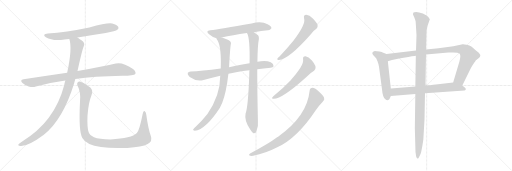
t = 0.00 s
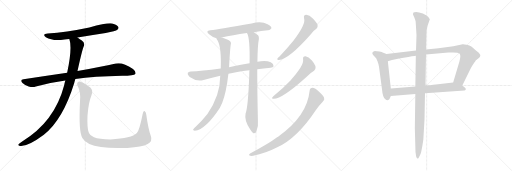
t = 2.74 s
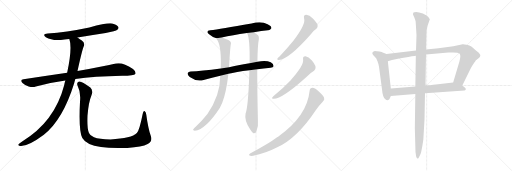
t = 5.48 s
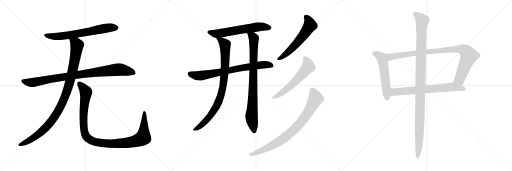
t = 8.22 s
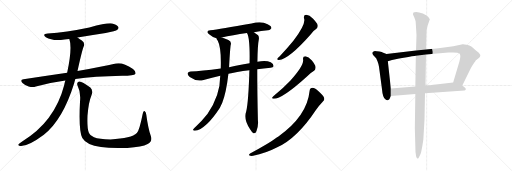
t = 10.97 s
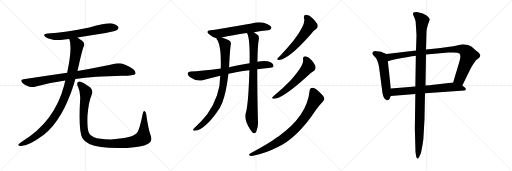
t = 13.71 s

The animated SVG that drew these frames (rendered in a browser with its animation timeline set to each time). Animation: 15 CSS @keyframes rules; one cycle of 13.71 s.

<svg version="1.1" viewBox="0 0 3072 1024" xmlns="http://www.w3.org/2000/svg">
  <g stroke="lightgray" stroke-dasharray="1,1" stroke-width="1" transform="scale(4, 4)">
    <line x1="0" y1="0" x2="256" y2="256"></line>
    <line x1="256" y1="0" x2="0" y2="256"></line>
    <line x1="128" y1="0" x2="128" y2="256"></line>
    <line x1="0" y1="128" x2="256" y2="128"></line>
    <line x1="256" y1="0" x2="512" y2="256"></line>
    <line x1="512" y1="0" x2="256" y2="256"></line>
    <line x1="384" y1="0" x2="384" y2="256"></line>
    <line x1="256" y1="128" x2="512" y2="128"></line>
    <line x1="512" y1="0" x2="768" y2="256"></line>
    <line x1="768" y1="0" x2="512" y2="256"></line>
    <line x1="640" y1="0" x2="640" y2="256"></line>
    <line x1="512" y1="128" x2="768" y2="128"></line>
  </g>
<g transform="scale(1, -1) translate(0, -850)">
   <style type="text/css">
    @keyframes keyframes0 {
      from {
       stroke: black;
       stroke-dashoffset: 680;
       stroke-width: 128;
       }
       69% {
       animation-timing-function: step-end;
       stroke: black;
       stroke-dashoffset: 0;
       stroke-width: 128;
       }
       to {
       stroke: black;
       stroke-width: 1024;
       }
       }
       #make-me-a-hanzi-animation-0 {
         animation: keyframes0 0.803385s both;
         animation-delay: 0.000000s;
         animation-timing-function: linear;
       }
    @keyframes keyframes1 {
      from {
       stroke: black;
       stroke-dashoffset: 930;
       stroke-width: 128;
       }
       75% {
       animation-timing-function: step-end;
       stroke: black;
       stroke-dashoffset: 0;
       stroke-width: 128;
       }
       to {
       stroke: black;
       stroke-width: 1024;
       }
       }
       #make-me-a-hanzi-animation-1 {
         animation: keyframes1 1.006836s both;
         animation-delay: 0.803385s;
         animation-timing-function: linear;
       }
    @keyframes keyframes2 {
      from {
       stroke: black;
       stroke-dashoffset: 1036;
       stroke-width: 128;
       }
       77% {
       animation-timing-function: step-end;
       stroke: black;
       stroke-dashoffset: 0;
       stroke-width: 128;
       }
       to {
       stroke: black;
       stroke-width: 1024;
       }
       }
       #make-me-a-hanzi-animation-2 {
         animation: keyframes2 1.093099s both;
         animation-delay: 1.810221s;
         animation-timing-function: linear;
       }
    @keyframes keyframes3 {
      from {
       stroke: black;
       stroke-dashoffset: 1097;
       stroke-width: 128;
       }
       78% {
       animation-timing-function: step-end;
       stroke: black;
       stroke-dashoffset: 0;
       stroke-width: 128;
       }
       to {
       stroke: black;
       stroke-width: 1024;
       }
       }
       #make-me-a-hanzi-animation-3 {
         animation: keyframes3 1.142741s both;
         animation-delay: 2.903320s;
         animation-timing-function: linear;
       }
    @keyframes keyframes4 {
      from {
       stroke: black;
       stroke-dashoffset: 621;
       stroke-width: 128;
       }
       67% {
       animation-timing-function: step-end;
       stroke: black;
       stroke-dashoffset: 0;
       stroke-width: 128;
       }
       to {
       stroke: black;
       stroke-width: 1024;
       }
       }
       #make-me-a-hanzi-animation-4 {
         animation: keyframes4 0.755371s both;
         animation-delay: 4.046061s;
         animation-timing-function: linear;
       }
    @keyframes keyframes5 {
      from {
       stroke: black;
       stroke-dashoffset: 758;
       stroke-width: 128;
       }
       71% {
       animation-timing-function: step-end;
       stroke: black;
       stroke-dashoffset: 0;
       stroke-width: 128;
       }
       to {
       stroke: black;
       stroke-width: 1024;
       }
       }
       #make-me-a-hanzi-animation-5 {
         animation: keyframes5 0.866862s both;
         animation-delay: 4.801432s;
         animation-timing-function: linear;
       }
    @keyframes keyframes6 {
      from {
       stroke: black;
       stroke-dashoffset: 889;
       stroke-width: 128;
       }
       74% {
       animation-timing-function: step-end;
       stroke: black;
       stroke-dashoffset: 0;
       stroke-width: 128;
       }
       to {
       stroke: black;
       stroke-width: 1024;
       }
       }
       #make-me-a-hanzi-animation-6 {
         animation: keyframes6 0.973470s both;
         animation-delay: 5.668294s;
         animation-timing-function: linear;
       }
    @keyframes keyframes7 {
      from {
       stroke: black;
       stroke-dashoffset: 864;
       stroke-width: 128;
       }
       74% {
       animation-timing-function: step-end;
       stroke: black;
       stroke-dashoffset: 0;
       stroke-width: 128;
       }
       to {
       stroke: black;
       stroke-width: 1024;
       }
       }
       #make-me-a-hanzi-animation-7 {
         animation: keyframes7 0.953125s both;
         animation-delay: 6.641764s;
         animation-timing-function: linear;
       }
    @keyframes keyframes8 {
      from {
       stroke: black;
       stroke-dashoffset: 587;
       stroke-width: 128;
       }
       66% {
       animation-timing-function: step-end;
       stroke: black;
       stroke-dashoffset: 0;
       stroke-width: 128;
       }
       to {
       stroke: black;
       stroke-width: 1024;
       }
       }
       #make-me-a-hanzi-animation-8 {
         animation: keyframes8 0.727702s both;
         animation-delay: 7.594889s;
         animation-timing-function: linear;
       }
    @keyframes keyframes9 {
      from {
       stroke: black;
       stroke-dashoffset: 590;
       stroke-width: 128;
       }
       66% {
       animation-timing-function: step-end;
       stroke: black;
       stroke-dashoffset: 0;
       stroke-width: 128;
       }
       to {
       stroke: black;
       stroke-width: 1024;
       }
       }
       #make-me-a-hanzi-animation-9 {
         animation: keyframes9 0.730143s both;
         animation-delay: 8.322591s;
         animation-timing-function: linear;
       }
    @keyframes keyframes10 {
      from {
       stroke: black;
       stroke-dashoffset: 839;
       stroke-width: 128;
       }
       73% {
       animation-timing-function: step-end;
       stroke: black;
       stroke-dashoffset: 0;
       stroke-width: 128;
       }
       to {
       stroke: black;
       stroke-width: 1024;
       }
       }
       #make-me-a-hanzi-animation-10 {
         animation: keyframes10 0.932780s both;
         animation-delay: 9.052734s;
         animation-timing-function: linear;
       }
    @keyframes keyframes11 {
      from {
       stroke: black;
       stroke-dashoffset: 555;
       stroke-width: 128;
       }
       64% {
       animation-timing-function: step-end;
       stroke: black;
       stroke-dashoffset: 0;
       stroke-width: 128;
       }
       to {
       stroke: black;
       stroke-width: 1024;
       }
       }
       #make-me-a-hanzi-animation-11 {
         animation: keyframes11 0.701660s both;
         animation-delay: 9.985514s;
         animation-timing-function: linear;
       }
    @keyframes keyframes12 {
      from {
       stroke: black;
       stroke-dashoffset: 954;
       stroke-width: 128;
       }
       76% {
       animation-timing-function: step-end;
       stroke: black;
       stroke-dashoffset: 0;
       stroke-width: 128;
       }
       to {
       stroke: black;
       stroke-width: 1024;
       }
       }
       #make-me-a-hanzi-animation-12 {
         animation: keyframes12 1.026367s both;
         animation-delay: 10.687174s;
         animation-timing-function: linear;
       }
    @keyframes keyframes13 {
      from {
       stroke: black;
       stroke-dashoffset: 698;
       stroke-width: 128;
       }
       69% {
       animation-timing-function: step-end;
       stroke: black;
       stroke-dashoffset: 0;
       stroke-width: 128;
       }
       to {
       stroke: black;
       stroke-width: 1024;
       }
       }
       #make-me-a-hanzi-animation-13 {
         animation: keyframes13 0.818034s both;
         animation-delay: 11.713541s;
         animation-timing-function: linear;
       }
    @keyframes keyframes14 {
      from {
       stroke: black;
       stroke-dashoffset: 1137;
       stroke-width: 128;
       }
       79% {
       animation-timing-function: step-end;
       stroke: black;
       stroke-dashoffset: 0;
       stroke-width: 128;
       }
       to {
       stroke: black;
       stroke-width: 1024;
       }
       }
       #make-me-a-hanzi-animation-14 {
         animation: keyframes14 1.175293s both;
         animation-delay: 12.531575s;
         animation-timing-function: linear;
       }
</style>
<path d="M 465.0 625.5 Q 546.0 640.5 634.0 653.5 Q 695.0 665.5 704.0 672.5 Q 714.0 679.5 710.0 689.5 Q 703.0 702.5 673.0 710.5 Q 646.0 716.5 536.0 686.5 Q 394.0 656.5 287.0 650.5 Q 250.0 646.5 275.0 627.5 Q 318.0 602.5 387.0 614.5 Q 400.0 617.5 416.0 617.5 L 465.0 625.5 Z" fill="lightgray"></path> 
<path d="M 452.0 377.5 Q 563.0 393.5 733.0 396.5 Q 805.0 396.5 812.0 407.5 Q 818.0 420.5 798.0 437.5 Q 735.0 479.5 695.0 469.5 Q 608.0 450.5 465.0 424.5 L 403.0 414.5 Q 279.0 396.5 141.0 375.5 Q 117.0 371.5 135.0 352.5 Q 151.0 337.5 172.0 331.5 Q 197.0 325.5 215.0 331.5 Q 299.0 356.5 392.0 368.5 L 452.0 377.5 Z" fill="lightgray"></path> 
<path d="M 392.0 368.5 Q 388.0 355.5 385.0 339.5 Q 328.0 120.5 133.0 2.5 Q 115.0 -9.5 110.0 -15.5 Q 107.0 -22.5 120.0 -24.5 Q 165.0 -30.5 263.0 42.5 Q 377.0 132.5 445.0 351.5 Q 448.0 364.5 452.0 377.5 L 465.0 424.5 Q 492.0 547.5 502.0 571.5 Q 512.0 592.5 491.0 607.5 Q 476.0 617.5 465.0 625.5 C 440.0 642.5 409.0 646.5 416.0 617.5 Q 435.0 563.5 403.0 414.5 L 392.0 368.5 Z" fill="lightgray"></path> 
<path d="M 905.0 34.5 Q 889.0 80.5 878.0 161.5 Q 877.0 177.5 869.0 183.5 Q 860.0 189.5 856.0 167.5 Q 837.0 70.5 821.0 52.5 Q 790.0 19.5 663.0 14.5 Q 594.0 15.5 564.0 27.5 Q 537.0 40.5 532.0 57.5 Q 522.0 85.5 525.0 158.5 Q 532.0 239.5 548.0 276.5 Q 561.0 307.5 542.0 325.5 Q 490.0 365.5 474.0 362.5 Q 458.0 356.5 465.0 338.5 Q 486.0 298.5 480.0 240.5 Q 471.0 62.5 494.0 23.5 Q 518.0 -18.5 606.0 -31.5 Q 667.0 -40.5 764.0 -36.5 Q 852.0 -32.5 886.0 -13.5 Q 917.0 2.5 905.0 34.5 Z" fill="lightgray"></path> 
<path d="M 1523.5 658.0 Q 1568.5 665.0 1607.5 669.0 Q 1619.5 668.0 1628.5 681.0 Q 1629.5 694.0 1605.5 705.0 Q 1568.5 727.0 1509.5 710.0 Q 1319.5 677.0 1261.5 669.0 Q 1230.5 665.0 1254.5 646.0 Q 1276.5 627.0 1298.5 622.0 L 1330.5 626.0 Q 1394.5 641.0 1481.5 653.0 L 1523.5 658.0 Z" fill="lightgray"></path> 
<path d="M 1543.5 436.0 Q 1580.5 442.0 1623.5 445.0 Q 1639.5 446.0 1641.5 454.0 Q 1642.5 467.0 1624.5 477.0 Q 1594.5 492.0 1544.5 480.0 L 1497.5 471.0 Q 1424.5 458.0 1374.5 448.0 L 1324.5 440.0 Q 1206.5 425.0 1143.5 422.0 Q 1130.5 421.0 1126.5 413.0 Q 1122.5 403.0 1138.5 389.0 Q 1180.5 359.0 1221.5 371.0 Q 1273.5 387.0 1321.5 397.0 L 1370.5 408.0 Q 1413.5 420.0 1496.5 430.0 L 1543.5 436.0 Z" fill="lightgray"></path> 
<path d="M 1298.5 622.0 Q 1298.5 618.0 1306.5 606.0 Q 1328.5 566.0 1324.5 440.0 L 1321.5 397.0 Q 1321.5 279.0 1244.5 167.0 Q 1210.5 124.0 1175.5 92.0 Q 1162.5 79.0 1158.5 74.0 Q 1157.5 67.0 1168.5 67.0 Q 1234.5 74.0 1319.5 205.0 Q 1325.5 218.0 1332.5 231.0 Q 1357.5 294.0 1370.5 408.0 L 1374.5 448.0 Q 1380.5 562.0 1384.5 582.0 Q 1390.5 601.0 1370.5 611.0 Q 1345.5 623.0 1330.5 626.0 C 1301.5 635.0 1290.5 638.0 1298.5 622.0 Z" fill="lightgray"></path> 
<path d="M 1496.5 430.0 Q 1495.5 415.0 1495.5 398.0 Q 1488.5 208.0 1473.5 170.0 Q 1464.5 128.0 1500.5 76.0 Q 1512.5 57.0 1520.5 51.0 Q 1533.5 50.0 1538.5 64.0 Q 1551.5 98.0 1547.5 130.0 Q 1543.5 296.0 1543.5 436.0 L 1544.5 480.0 Q 1545.5 579.0 1553.5 619.0 Q 1554.5 632.0 1548.5 639.0 Q 1535.5 651.0 1523.5 658.0 C 1498.5 675.0 1470.5 681.0 1481.5 653.0 L 1482.5 652.0 Q 1500.5 622.0 1497.5 471.0 L 1496.5 430.0 Z" fill="lightgray"></path> 
<path d="M 1824.5 740.0 Q 1836.5 707.0 1761.5 608.0 Q 1725.5 563.0 1678.5 514.0 Q 1668.5 507.0 1664.5 500.0 Q 1660.5 490.0 1673.5 491.0 Q 1733.5 497.0 1862.5 643.0 Q 1881.5 668.0 1898.5 678.0 Q 1908.5 687.0 1905.5 701.0 Q 1902.5 714.0 1878.5 739.0 Q 1856.5 760.0 1837.5 762.0 Q 1819.5 762.0 1824.5 740.0 Z" fill="lightgray"></path> 
<path d="M 1818.5 494.0 Q 1825.5 460.0 1741.5 367.0 Q 1701.5 325.0 1648.5 281.0 Q 1638.5 274.0 1634.5 268.0 Q 1628.5 258.0 1642.5 258.0 Q 1693.5 258.0 1838.5 389.0 Q 1865.5 417.0 1884.5 427.0 Q 1894.5 434.0 1893.5 449.0 Q 1892.5 461.0 1871.5 488.0 Q 1850.5 510.0 1833.5 513.0 Q 1815.5 514.0 1818.5 494.0 Z" fill="lightgray"></path> 
<path d="M 1857.5 305.0 Q 1842.5 154.0 1668.5 31.0 Q 1665.5 30.0 1662.5 27.0 Q 1614.5 -10.0 1500.5 -70.0 Q 1490.5 -77.0 1496.5 -82.0 Q 1503.5 -86.0 1518.5 -84.0 Q 1594.5 -69.0 1663.5 -33.0 Q 1783.5 22.0 1895.5 191.0 Q 1914.5 218.0 1937.5 242.0 Q 1949.5 251.0 1944.5 264.0 Q 1940.5 277.0 1909.5 305.0 Q 1887.5 324.0 1875.5 324.0 Q 1859.5 323.0 1857.5 305.0 Z" fill="lightgray"></path> 
<path d="M 2319.0 526.5 L 2296.0 535.5 Q 2294.0 537.5 2277.0 541.5 Q 2260.0 545.5 2249.0 545.5 Q 2236.0 541.5 2234.0 534.5 Q 2233.0 526.5 2240.0 519.5 L 2257.0 501.5 L 2265.0 483.5 Q 2270.0 471.5 2274.0 450.5 L 2292.0 315.5 Q 2296.0 266.5 2312.0 255.5 Q 2324.0 243.5 2334.0 253.5 Q 2337.0 256.5 2345.0 275.5 L 2345.0 320.5 L 2327.0 483.5 C 2324.0 513.5 2322.0 525.5 2319.0 526.5 Z" fill="lightgray"></path> 
<path d="M 2776.0 585.5 L 2720.0 573.5 L 2631.0 561.5 L 2556.0 553.5 L 2496.0 548.5 L 2319.0 526.5 C 2289.0 522.5 2298.0 474.5 2327.0 483.5 L 2352.0 491.5 Q 2360.0 493.5 2422.0 504.5 Q 2484.0 515.5 2495.0 516.5 L 2556.0 523.5 L 2691.0 535.5 Q 2747.0 539.5 2757.0 529.5 Q 2767.0 518.5 2757.0 483.5 L 2719.0 355.5 C 2710.0 326.5 2761.0 310.5 2774.0 337.5 L 2821.0 433.5 Q 2826.0 445.5 2840.0 466.5 Q 2854.0 487.5 2856.0 489.5 L 2875.0 504.5 Q 2887.0 517.5 2878.0 527.5 Q 2870.0 536.5 2867.0 538.5 L 2852.0 550.5 Q 2838.0 566.5 2828.0 572.5 Q 2818.0 577.5 2800.0 582.5 Q 2782.0 586.5 2776.0 585.5 Z" fill="lightgray"></path> 
<path d="M 2345.0 275.5 L 2492.0 287.5 L 2550.0 291.5 L 2787.0 307.5 Q 2795.0 310.5 2795.0 316.5 Q 2796.0 322.5 2785.0 329.5 L 2774.0 337.5 C 2750.0 355.5 2745.0 358.5 2719.0 355.5 L 2615.0 344.5 Q 2614.0 344.5 2553.0 337.5 L 2492.0 331.5 L 2345.0 320.5 C 2315.0 318.5 2315.0 273.5 2345.0 275.5 Z" fill="lightgray"></path> 
<path d="M 2556.0 553.5 L 2559.0 661.5 Q 2559.0 672.5 2566.0 697.5 L 2579.0 735.5 Q 2578.0 745.5 2557.0 759.5 L 2537.0 769.5 Q 2512.0 779.5 2498.0 779.5 Q 2484.0 779.5 2481.0 775.5 Q 2478.0 772.5 2478.0 764.5 L 2486.0 745.5 Q 2493.0 728.5 2494.0 720.5 L 2499.0 641.5 L 2496.0 548.5 L 2495.0 516.5 L 2492.0 331.5 L 2492.0 287.5 L 2489.0 83.5 L 2493.0 -60.5 L 2497.0 -88.5 Q 2500.0 -100.5 2506.0 -100.5 Q 2508.0 -103.5 2516.0 -87.5 Q 2525.0 -72.5 2527.0 -61.5 L 2534.0 -24.5 Q 2538.0 -2.5 2540.0 13.5 L 2547.0 133.5 L 2550.0 291.5 L 2553.0 337.5 L 2556.0 523.5 L 2556.0 553.5 Z" fill="lightgray"></path> 
      <clipPath id="make-me-a-hanzi-clip-0">
      <path d="M 465.0 625.5 Q 546.0 640.5 634.0 653.5 Q 695.0 665.5 704.0 672.5 Q 714.0 679.5 710.0 689.5 Q 703.0 702.5 673.0 710.5 Q 646.0 716.5 536.0 686.5 Q 394.0 656.5 287.0 650.5 Q 250.0 646.5 275.0 627.5 Q 318.0 602.5 387.0 614.5 Q 400.0 617.5 416.0 617.5 L 465.0 625.5 Z" fill="lightgray"></path>
      </clipPath>
      <path clip-path="url(#make-me-a-hanzi-clip-0)" d="M 279.0 640.5 L 309.0 633.5 L 360.0 633.5 L 630.0 681.5 L 698.0 684.5 " fill="none" id="make-me-a-hanzi-animation-0" stroke-dasharray="552 1104" stroke-linecap="round"></path>

      <clipPath id="make-me-a-hanzi-clip-1">
      <path d="M 452.0 377.5 Q 563.0 393.5 733.0 396.5 Q 805.0 396.5 812.0 407.5 Q 818.0 420.5 798.0 437.5 Q 735.0 479.5 695.0 469.5 Q 608.0 450.5 465.0 424.5 L 403.0 414.5 Q 279.0 396.5 141.0 375.5 Q 117.0 371.5 135.0 352.5 Q 151.0 337.5 172.0 331.5 Q 197.0 325.5 215.0 331.5 Q 299.0 356.5 392.0 368.5 L 452.0 377.5 Z" fill="lightgray"></path>
      </clipPath>
      <path clip-path="url(#make-me-a-hanzi-clip-1)" d="M 139.0 363.5 L 195.0 355.5 L 324.0 381.5 L 697.0 432.5 L 759.0 427.5 L 804.0 413.5 " fill="none" id="make-me-a-hanzi-animation-1" stroke-dasharray="802 1604" stroke-linecap="round"></path>

      <clipPath id="make-me-a-hanzi-clip-2">
      <path d="M 392.0 368.5 Q 388.0 355.5 385.0 339.5 Q 328.0 120.5 133.0 2.5 Q 115.0 -9.5 110.0 -15.5 Q 107.0 -22.5 120.0 -24.5 Q 165.0 -30.5 263.0 42.5 Q 377.0 132.5 445.0 351.5 Q 448.0 364.5 452.0 377.5 L 465.0 424.5 Q 492.0 547.5 502.0 571.5 Q 512.0 592.5 491.0 607.5 Q 476.0 617.5 465.0 625.5 C 440.0 642.5 409.0 646.5 416.0 617.5 Q 435.0 563.5 403.0 414.5 L 392.0 368.5 Z" fill="lightgray"></path>
      </clipPath>
      <path clip-path="url(#make-me-a-hanzi-clip-2)" d="M 423.0 614.5 L 457.0 589.5 L 462.0 579.5 L 459.0 551.5 L 424.0 378.5 L 394.0 279.5 L 367.0 217.5 L 313.0 129.5 L 241.0 52.5 L 153.0 -4.5 L 118.0 -16.5 " fill="none" id="make-me-a-hanzi-animation-2" stroke-dasharray="908 1816" stroke-linecap="round"></path>

      <clipPath id="make-me-a-hanzi-clip-3">
      <path d="M 905.0 34.5 Q 889.0 80.5 878.0 161.5 Q 877.0 177.5 869.0 183.5 Q 860.0 189.5 856.0 167.5 Q 837.0 70.5 821.0 52.5 Q 790.0 19.5 663.0 14.5 Q 594.0 15.5 564.0 27.5 Q 537.0 40.5 532.0 57.5 Q 522.0 85.5 525.0 158.5 Q 532.0 239.5 548.0 276.5 Q 561.0 307.5 542.0 325.5 Q 490.0 365.5 474.0 362.5 Q 458.0 356.5 465.0 338.5 Q 486.0 298.5 480.0 240.5 Q 471.0 62.5 494.0 23.5 Q 518.0 -18.5 606.0 -31.5 Q 667.0 -40.5 764.0 -36.5 Q 852.0 -32.5 886.0 -13.5 Q 917.0 2.5 905.0 34.5 Z" fill="lightgray"></path>
      </clipPath>
      <path clip-path="url(#make-me-a-hanzi-clip-3)" d="M 477.0 348.5 L 513.0 306.5 L 516.0 294.5 L 501.0 181.5 L 505.0 66.5 L 517.0 32.5 L 551.0 6.5 L 601.0 -6.5 L 685.0 -11.5 L 792.0 -1.5 L 848.0 17.5 L 859.0 25.5 L 863.0 53.5 L 866.0 174.5 " fill="none" id="make-me-a-hanzi-animation-3" stroke-dasharray="969 1938" stroke-linecap="round"></path>

      <clipPath id="make-me-a-hanzi-clip-4">
      <path d="M 1523.5 658.0 Q 1568.5 665.0 1607.5 669.0 Q 1619.5 668.0 1628.5 681.0 Q 1629.5 694.0 1605.5 705.0 Q 1568.5 727.0 1509.5 710.0 Q 1319.5 677.0 1261.5 669.0 Q 1230.5 665.0 1254.5 646.0 Q 1276.5 627.0 1298.5 622.0 L 1330.5 626.0 Q 1394.5 641.0 1481.5 653.0 L 1523.5 658.0 Z" fill="lightgray"></path>
      </clipPath>
      <path clip-path="url(#make-me-a-hanzi-clip-4)" d="M 1256.5 658.0 L 1308.5 650.0 L 1561.5 691.0 L 1617.5 683.0 " fill="none" id="make-me-a-hanzi-animation-4" stroke-dasharray="493 986" stroke-linecap="round"></path>

      <clipPath id="make-me-a-hanzi-clip-5">
      <path d="M 1543.5 436.0 Q 1580.5 442.0 1623.5 445.0 Q 1639.5 446.0 1641.5 454.0 Q 1642.5 467.0 1624.5 477.0 Q 1594.5 492.0 1544.5 480.0 L 1497.5 471.0 Q 1424.5 458.0 1374.5 448.0 L 1324.5 440.0 Q 1206.5 425.0 1143.5 422.0 Q 1130.5 421.0 1126.5 413.0 Q 1122.5 403.0 1138.5 389.0 Q 1180.5 359.0 1221.5 371.0 Q 1273.5 387.0 1321.5 397.0 L 1370.5 408.0 Q 1413.5 420.0 1496.5 430.0 L 1543.5 436.0 Z" fill="lightgray"></path>
      </clipPath>
      <path clip-path="url(#make-me-a-hanzi-clip-5)" d="M 1137.5 408.0 L 1180.5 397.0 L 1208.5 397.0 L 1556.5 461.0 L 1593.5 464.0 L 1631.5 458.0 " fill="none" id="make-me-a-hanzi-animation-5" stroke-dasharray="630 1260" stroke-linecap="round"></path>

      <clipPath id="make-me-a-hanzi-clip-6">
      <path d="M 1298.5 622.0 Q 1298.5 618.0 1306.5 606.0 Q 1328.5 566.0 1324.5 440.0 L 1321.5 397.0 Q 1321.5 279.0 1244.5 167.0 Q 1210.5 124.0 1175.5 92.0 Q 1162.5 79.0 1158.5 74.0 Q 1157.5 67.0 1168.5 67.0 Q 1234.5 74.0 1319.5 205.0 Q 1325.5 218.0 1332.5 231.0 Q 1357.5 294.0 1370.5 408.0 L 1374.5 448.0 Q 1380.5 562.0 1384.5 582.0 Q 1390.5 601.0 1370.5 611.0 Q 1345.5 623.0 1330.5 626.0 C 1301.5 635.0 1290.5 638.0 1298.5 622.0 Z" fill="lightgray"></path>
      </clipPath>
      <path clip-path="url(#make-me-a-hanzi-clip-6)" d="M 1304.5 621.0 L 1350.5 584.0 L 1351.5 461.0 L 1332.5 304.0 L 1313.5 244.0 L 1261.5 155.0 L 1217.5 108.0 L 1165.5 74.0 " fill="none" id="make-me-a-hanzi-animation-6" stroke-dasharray="761 1522" stroke-linecap="round"></path>

      <clipPath id="make-me-a-hanzi-clip-7">
      <path d="M 1496.5 430.0 Q 1495.5 415.0 1495.5 398.0 Q 1488.5 208.0 1473.5 170.0 Q 1464.5 128.0 1500.5 76.0 Q 1512.5 57.0 1520.5 51.0 Q 1533.5 50.0 1538.5 64.0 Q 1551.5 98.0 1547.5 130.0 Q 1543.5 296.0 1543.5 436.0 L 1544.5 480.0 Q 1545.5 579.0 1553.5 619.0 Q 1554.5 632.0 1548.5 639.0 Q 1535.5 651.0 1523.5 658.0 C 1498.5 675.0 1470.5 681.0 1481.5 653.0 L 1482.5 652.0 Q 1500.5 622.0 1497.5 471.0 L 1496.5 430.0 Z" fill="lightgray"></path>
      </clipPath>
      <path clip-path="url(#make-me-a-hanzi-clip-7)" d="M 1489.5 652.0 L 1522.5 622.0 L 1517.5 266.0 L 1509.5 144.0 L 1523.5 60.0 " fill="none" id="make-me-a-hanzi-animation-7" stroke-dasharray="736 1472" stroke-linecap="round"></path>

      <clipPath id="make-me-a-hanzi-clip-8">
      <path d="M 1824.5 740.0 Q 1836.5 707.0 1761.5 608.0 Q 1725.5 563.0 1678.5 514.0 Q 1668.5 507.0 1664.5 500.0 Q 1660.5 490.0 1673.5 491.0 Q 1733.5 497.0 1862.5 643.0 Q 1881.5 668.0 1898.5 678.0 Q 1908.5 687.0 1905.5 701.0 Q 1902.5 714.0 1878.5 739.0 Q 1856.5 760.0 1837.5 762.0 Q 1819.5 762.0 1824.5 740.0 Z" fill="lightgray"></path>
      </clipPath>
      <path clip-path="url(#make-me-a-hanzi-clip-8)" d="M 1836.5 748.0 L 1847.5 737.0 L 1859.5 708.0 L 1840.5 668.0 L 1754.5 564.0 L 1705.5 519.0 L 1672.5 499.0 " fill="none" id="make-me-a-hanzi-animation-8" stroke-dasharray="459 918" stroke-linecap="round"></path>

      <clipPath id="make-me-a-hanzi-clip-9">
      <path d="M 1818.5 494.0 Q 1825.5 460.0 1741.5 367.0 Q 1701.5 325.0 1648.5 281.0 Q 1638.5 274.0 1634.5 268.0 Q 1628.5 258.0 1642.5 258.0 Q 1693.5 258.0 1838.5 389.0 Q 1865.5 417.0 1884.5 427.0 Q 1894.5 434.0 1893.5 449.0 Q 1892.5 461.0 1871.5 488.0 Q 1850.5 510.0 1833.5 513.0 Q 1815.5 514.0 1818.5 494.0 Z" fill="lightgray"></path>
      </clipPath>
      <path clip-path="url(#make-me-a-hanzi-clip-9)" d="M 1830.5 500.0 L 1846.5 474.0 L 1849.5 451.0 L 1823.5 418.0 L 1746.5 339.0 L 1695.5 297.0 L 1642.5 266.0 " fill="none" id="make-me-a-hanzi-animation-9" stroke-dasharray="462 924" stroke-linecap="round"></path>

      <clipPath id="make-me-a-hanzi-clip-10">
      <path d="M 1857.5 305.0 Q 1842.5 154.0 1668.5 31.0 Q 1665.5 30.0 1662.5 27.0 Q 1614.5 -10.0 1500.5 -70.0 Q 1490.5 -77.0 1496.5 -82.0 Q 1503.5 -86.0 1518.5 -84.0 Q 1594.5 -69.0 1663.5 -33.0 Q 1783.5 22.0 1895.5 191.0 Q 1914.5 218.0 1937.5 242.0 Q 1949.5 251.0 1944.5 264.0 Q 1940.5 277.0 1909.5 305.0 Q 1887.5 324.0 1875.5 324.0 Q 1859.5 323.0 1857.5 305.0 Z" fill="lightgray"></path>
      </clipPath>
      <path clip-path="url(#make-me-a-hanzi-clip-10)" d="M 1875.5 306.0 L 1891.5 272.0 L 1892.5 255.0 L 1834.5 155.0 L 1762.5 70.0 L 1658.5 -8.0 L 1593.5 -43.0 L 1502.5 -77.0 " fill="none" id="make-me-a-hanzi-animation-10" stroke-dasharray="711 1422" stroke-linecap="round"></path>

      <clipPath id="make-me-a-hanzi-clip-11">
      <path d="M 2319.0 526.5 L 2296.0 535.5 Q 2294.0 537.5 2277.0 541.5 Q 2260.0 545.5 2249.0 545.5 Q 2236.0 541.5 2234.0 534.5 Q 2233.0 526.5 2240.0 519.5 L 2257.0 501.5 L 2265.0 483.5 Q 2270.0 471.5 2274.0 450.5 L 2292.0 315.5 Q 2296.0 266.5 2312.0 255.5 Q 2324.0 243.5 2334.0 253.5 Q 2337.0 256.5 2345.0 275.5 L 2345.0 320.5 L 2327.0 483.5 C 2324.0 513.5 2322.0 525.5 2319.0 526.5 Z" fill="lightgray"></path>
      </clipPath>
      <path clip-path="url(#make-me-a-hanzi-clip-11)" d="M 2244.0 531.5 L 2277.0 516.5 L 2293.0 499.5 L 2324.0 262.5 " fill="none" id="make-me-a-hanzi-animation-11" stroke-dasharray="427 854" stroke-linecap="round"></path>

      <clipPath id="make-me-a-hanzi-clip-12">
      <path d="M 2776.0 585.5 L 2720.0 573.5 L 2631.0 561.5 L 2556.0 553.5 L 2496.0 548.5 L 2319.0 526.5 C 2289.0 522.5 2298.0 474.5 2327.0 483.5 L 2352.0 491.5 Q 2360.0 493.5 2422.0 504.5 Q 2484.0 515.5 2495.0 516.5 L 2556.0 523.5 L 2691.0 535.5 Q 2747.0 539.5 2757.0 529.5 Q 2767.0 518.5 2757.0 483.5 L 2719.0 355.5 C 2710.0 326.5 2761.0 310.5 2774.0 337.5 L 2821.0 433.5 Q 2826.0 445.5 2840.0 466.5 Q 2854.0 487.5 2856.0 489.5 L 2875.0 504.5 Q 2887.0 517.5 2878.0 527.5 Q 2870.0 536.5 2867.0 538.5 L 2852.0 550.5 Q 2838.0 566.5 2828.0 572.5 Q 2818.0 577.5 2800.0 582.5 Q 2782.0 586.5 2776.0 585.5 Z" fill="lightgray"></path>
      </clipPath>
      <path clip-path="url(#make-me-a-hanzi-clip-12)" d="M 2331.0 491.5 L 2343.0 510.5 L 2446.0 526.5 L 2715.0 555.5 L 2780.0 553.5 L 2805.0 533.5 L 2813.0 516.5 L 2758.0 375.5 L 2728.0 360.5 " fill="none" id="make-me-a-hanzi-animation-12" stroke-dasharray="826 1652" stroke-linecap="round"></path>

      <clipPath id="make-me-a-hanzi-clip-13">
      <path d="M 2345.0 275.5 L 2492.0 287.5 L 2550.0 291.5 L 2787.0 307.5 Q 2795.0 310.5 2795.0 316.5 Q 2796.0 322.5 2785.0 329.5 L 2774.0 337.5 C 2750.0 355.5 2745.0 358.5 2719.0 355.5 L 2615.0 344.5 Q 2614.0 344.5 2553.0 337.5 L 2492.0 331.5 L 2345.0 320.5 C 2315.0 318.5 2315.0 273.5 2345.0 275.5 Z" fill="lightgray"></path>
      </clipPath>
      <path clip-path="url(#make-me-a-hanzi-clip-13)" d="M 2352.0 283.5 L 2369.0 300.5 L 2718.0 329.5 L 2785.0 316.5 " fill="none" id="make-me-a-hanzi-animation-13" stroke-dasharray="570 1140" stroke-linecap="round"></path>

      <clipPath id="make-me-a-hanzi-clip-14">
      <path d="M 2556.0 553.5 L 2559.0 661.5 Q 2559.0 672.5 2566.0 697.5 L 2579.0 735.5 Q 2578.0 745.5 2557.0 759.5 L 2537.0 769.5 Q 2512.0 779.5 2498.0 779.5 Q 2484.0 779.5 2481.0 775.5 Q 2478.0 772.5 2478.0 764.5 L 2486.0 745.5 Q 2493.0 728.5 2494.0 720.5 L 2499.0 641.5 L 2496.0 548.5 L 2495.0 516.5 L 2492.0 331.5 L 2492.0 287.5 L 2489.0 83.5 L 2493.0 -60.5 L 2497.0 -88.5 Q 2500.0 -100.5 2506.0 -100.5 Q 2508.0 -103.5 2516.0 -87.5 Q 2525.0 -72.5 2527.0 -61.5 L 2534.0 -24.5 Q 2538.0 -2.5 2540.0 13.5 L 2547.0 133.5 L 2550.0 291.5 L 2553.0 337.5 L 2556.0 523.5 L 2556.0 553.5 Z" fill="lightgray"></path>
      </clipPath>
      <path clip-path="url(#make-me-a-hanzi-clip-14)" d="M 2489.0 767.5 L 2534.0 726.5 L 2528.0 667.5 L 2516.0 11.5 L 2504.0 -92.5 " fill="none" id="make-me-a-hanzi-animation-14" stroke-dasharray="1009 2018" stroke-linecap="round"></path>

</g>
</svg>
